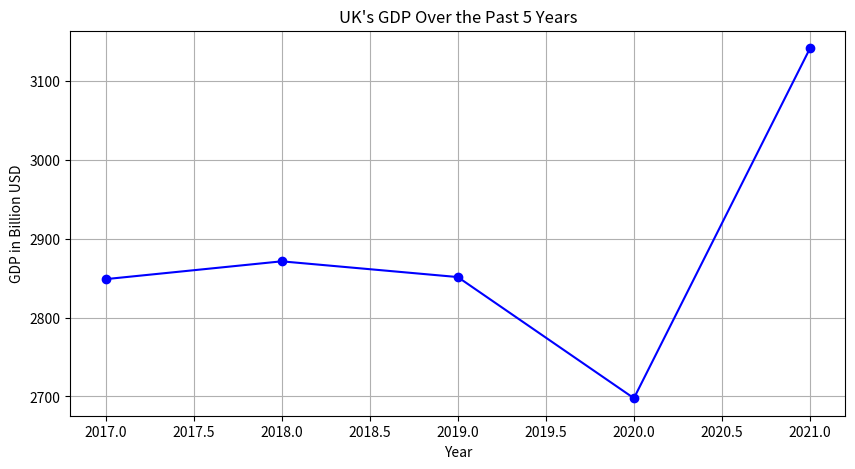

The matplotlib source for this figure:
import matplotlib.pyplot as plt

# Data for UK's GDP over the past 5 years
years = [2017, 2018, 2019, 2020, 2021]
gdp = [2848.76, 2871.35, 2851.41, 2697.81, 3141.51]

# Create the line graph
plt.figure(figsize=(10, 5))
plt.plot(years, gdp, marker='o', linestyle='-', color='b')
plt.title("UK's GDP Over the Past 5 Years")
plt.xlabel('Year')
plt.ylabel('GDP in Billion USD')
plt.grid(True)

# Save the graph as an image file
plt.savefig('uk_gdp_past_5_years.png')
plt.close()
